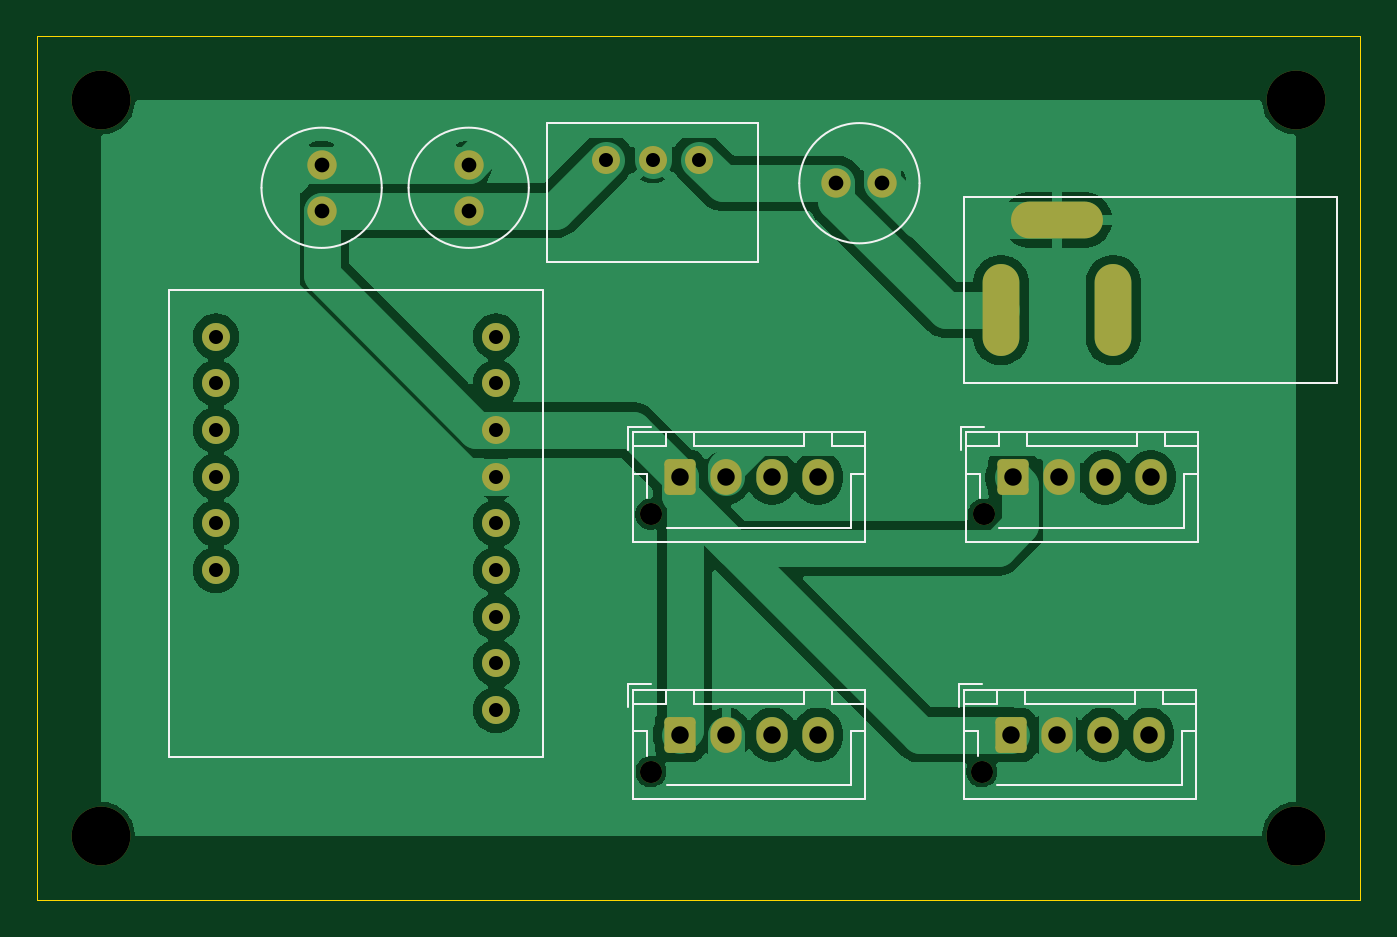
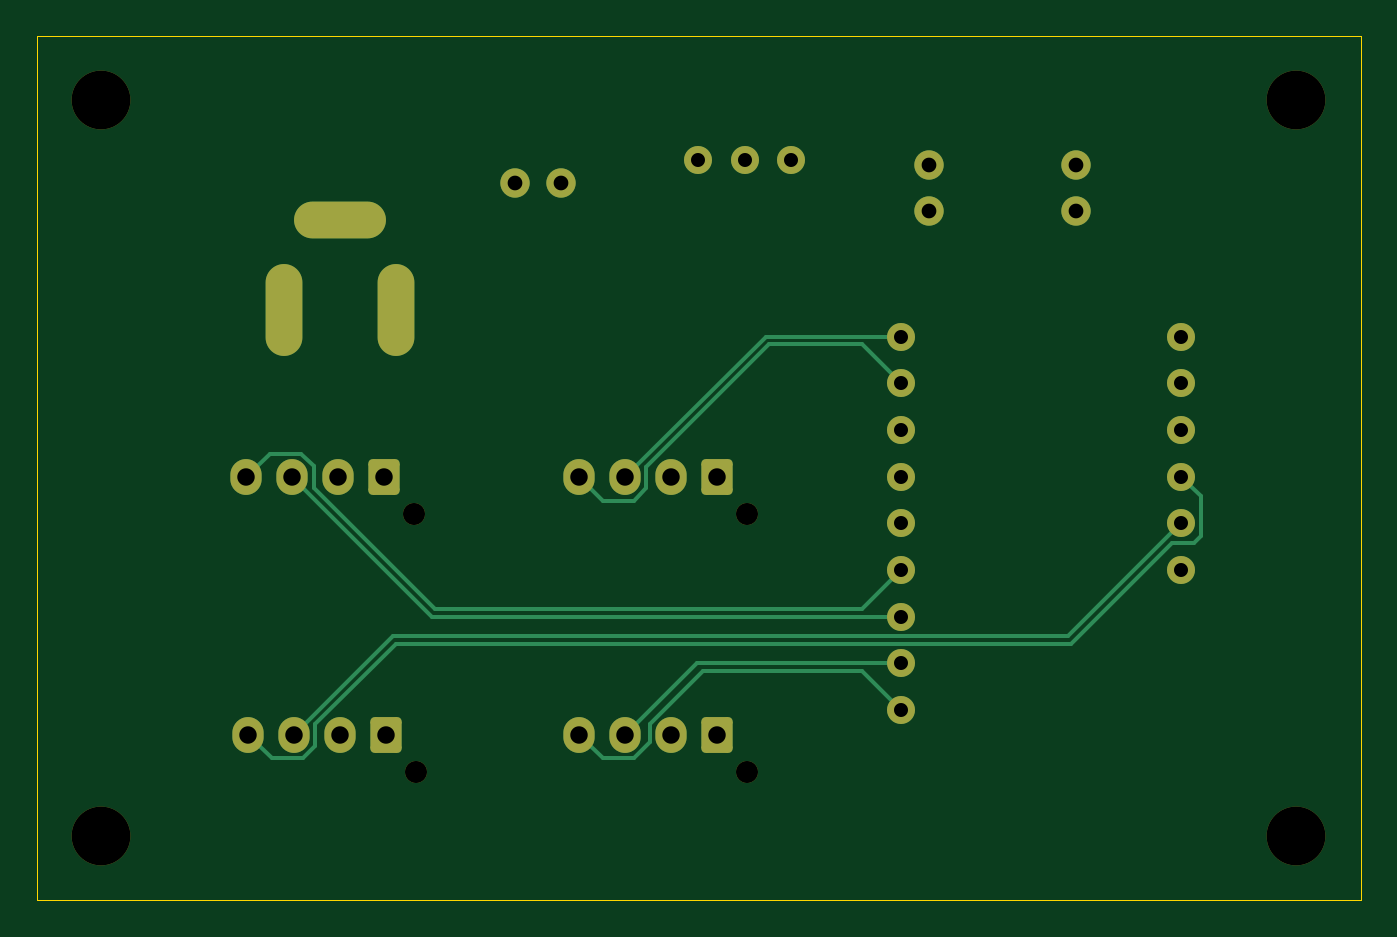
Circuit board: 11 layer files. Board 72.0 x 47.0 mm.
- bottom_copper: weight_measurement-B_Cu.gbr (5103 bytes)
- bottom_mask: weight_measurement-B_Mask.gbr (2796 bytes)
- paste: weight_measurement-B_Paste.gbr (512 bytes)
- bottom_silk: weight_measurement-B_Silkscreen.gbr (2808 bytes)
- outline: weight_measurement-Edge_Cuts.gbr (680 bytes)
- top_copper: weight_measurement-F_Cu.gbr (70979 bytes)
- top_mask: weight_measurement-F_Mask.gbr (2796 bytes)
- paste: weight_measurement-F_Paste.gbr (512 bytes)
- top_silk: weight_measurement-F_Silkscreen.gbr (8820 bytes)
- drill: weight_measurement-NPTH.drl (529 bytes)
- drill: weight_measurement-PTH.drl (1268 bytes)

=== bottom_copper: weight_measurement-B_Cu.gbr ===
G04 #@! TF.GenerationSoftware,KiCad,Pcbnew,8.0.5*
G04 #@! TF.CreationDate,2024-09-18T00:42:37+09:00*
G04 #@! TF.ProjectId,weight_measurement,77656967-6874-45f6-9d65-61737572656d,rev?*
G04 #@! TF.SameCoordinates,Original*
G04 #@! TF.FileFunction,Copper,L2,Bot*
G04 #@! TF.FilePolarity,Positive*
%FSLAX46Y46*%
G04 Gerber Fmt 4.6, Leading zero omitted, Abs format (unit mm)*
G04 Created by KiCad (PCBNEW 8.0.5) date 2024-09-18 00:42:37*
%MOMM*%
%LPD*%
G01*
G04 APERTURE LIST*
G04 Aperture macros list*
%AMRoundRect*
0 Rectangle with rounded corners*
0 $1 Rounding radius*
0 $2 $3 $4 $5 $6 $7 $8 $9 X,Y pos of 4 corners*
0 Add a 4 corners polygon primitive as box body*
4,1,4,$2,$3,$4,$5,$6,$7,$8,$9,$2,$3,0*
0 Add four circle primitives for the rounded corners*
1,1,$1+$1,$2,$3*
1,1,$1+$1,$4,$5*
1,1,$1+$1,$6,$7*
1,1,$1+$1,$8,$9*
0 Add four rect primitives between the rounded corners*
20,1,$1+$1,$2,$3,$4,$5,0*
20,1,$1+$1,$4,$5,$6,$7,0*
20,1,$1+$1,$6,$7,$8,$9,0*
20,1,$1+$1,$8,$9,$2,$3,0*%
G04 Aperture macros list end*
G04 #@! TA.AperFunction,ComponentPad*
%ADD10O,2.000000X5.000000*%
G04 #@! TD*
G04 #@! TA.AperFunction,ComponentPad*
%ADD11O,5.000000X2.000000*%
G04 #@! TD*
G04 #@! TA.AperFunction,ComponentPad*
%ADD12RoundRect,0.250000X-0.600000X-0.725000X0.600000X-0.725000X0.600000X0.725000X-0.600000X0.725000X0*%
G04 #@! TD*
G04 #@! TA.AperFunction,ComponentPad*
%ADD13O,1.700000X1.950000*%
G04 #@! TD*
G04 #@! TA.AperFunction,ComponentPad*
%ADD14C,1.600000*%
G04 #@! TD*
G04 #@! TA.AperFunction,ComponentPad*
%ADD15C,1.524000*%
G04 #@! TD*
G04 #@! TA.AperFunction,Conductor*
%ADD16C,0.200000*%
G04 #@! TD*
G04 APERTURE END LIST*
D10*
X127950000Y-84900000D03*
X134050000Y-84900000D03*
D11*
X131000000Y-80000000D03*
D12*
X128500000Y-108000000D03*
D13*
X131000000Y-108000000D03*
X133500000Y-108000000D03*
X136000000Y-108000000D03*
X136100000Y-94000000D03*
X133600000Y-94000000D03*
X131100000Y-94000000D03*
D12*
X128600000Y-94000000D03*
D14*
X91000000Y-79500000D03*
X91000000Y-77000000D03*
D12*
X110500000Y-94000000D03*
D13*
X113000000Y-94000000D03*
X115500000Y-94000000D03*
X118000000Y-94000000D03*
D14*
X99000000Y-79500000D03*
X99000000Y-77000000D03*
X119000000Y-78000000D03*
X121500000Y-78000000D03*
D12*
X110500000Y-108000000D03*
D13*
X113000000Y-108000000D03*
X115500000Y-108000000D03*
X118000000Y-108000000D03*
D15*
X85260000Y-86340000D03*
X85260000Y-88880000D03*
X85260000Y-91420000D03*
X85260000Y-93960000D03*
X85260000Y-96500000D03*
X85260000Y-99040000D03*
X100500000Y-106660000D03*
X100500000Y-104120000D03*
X100500000Y-101580000D03*
X100500000Y-99040000D03*
X100500000Y-96500000D03*
X100500000Y-93960000D03*
X100500000Y-91420000D03*
X100500000Y-88880000D03*
X100500000Y-86340000D03*
X111540000Y-76725000D03*
X109000000Y-76725000D03*
X106460000Y-76725000D03*
D16*
X84198000Y-95022000D02*
X85260000Y-93960000D01*
X84562000Y-97562000D02*
X84198000Y-97198000D01*
X91236314Y-103042000D02*
X85756314Y-97562000D01*
X127976314Y-103042000D02*
X91236314Y-103042000D01*
X84198000Y-97198000D02*
X84198000Y-95022000D01*
X132350000Y-108601346D02*
X132350000Y-107415686D01*
X133023654Y-109275000D02*
X132350000Y-108601346D01*
X134725000Y-109275000D02*
X133023654Y-109275000D01*
X132350000Y-107415686D02*
X127976314Y-103042000D01*
X136000000Y-108000000D02*
X134725000Y-109275000D01*
X85756314Y-97562000D02*
X84562000Y-97562000D01*
X91402000Y-102642000D02*
X85260000Y-96500000D01*
X128142000Y-102642000D02*
X91402000Y-102642000D01*
X133500000Y-108000000D02*
X128142000Y-102642000D01*
X132450000Y-94584314D02*
X132450000Y-94550000D01*
X102640000Y-101180000D02*
X125854314Y-101180000D01*
X125854314Y-101180000D02*
X132450000Y-94584314D01*
X100500000Y-99040000D02*
X102640000Y-101180000D01*
X132450000Y-93398654D02*
X132450000Y-94550000D01*
X133123654Y-92725000D02*
X132450000Y-93398654D01*
X134825000Y-92725000D02*
X133123654Y-92725000D01*
X136100000Y-94000000D02*
X134825000Y-92725000D01*
X126020000Y-101580000D02*
X100500000Y-101580000D01*
X133600000Y-94000000D02*
X126020000Y-101580000D01*
X102640000Y-86740000D02*
X100500000Y-88880000D01*
X107674314Y-86740000D02*
X102640000Y-86740000D01*
X114350000Y-94601346D02*
X114350000Y-93415686D01*
X114350000Y-93415686D02*
X107674314Y-86740000D01*
X115023654Y-95275000D02*
X114350000Y-94601346D01*
X118000000Y-94000000D02*
X116725000Y-95275000D01*
X116725000Y-95275000D02*
X115023654Y-95275000D01*
X111271346Y-104520000D02*
X102640000Y-104520000D01*
X114150000Y-108401346D02*
X114150000Y-107398654D01*
X115023654Y-109275000D02*
X114150000Y-108401346D01*
X114150000Y-107398654D02*
X111271346Y-104520000D01*
X116725000Y-109275000D02*
X115023654Y-109275000D01*
X118000000Y-108000000D02*
X116725000Y-109275000D01*
X102640000Y-104520000D02*
X100500000Y-106660000D01*
X115500000Y-108000000D02*
X111620000Y-104120000D01*
X111620000Y-104120000D02*
X100500000Y-104120000D01*
X115500000Y-94000000D02*
X107840000Y-86340000D01*
X107840000Y-86340000D02*
X100500000Y-86340000D01*
M02*

=== bottom_mask: weight_measurement-B_Mask.gbr (2796 bytes, source withheld) ===
=== paste: weight_measurement-B_Paste.gbr ===
G04 #@! TF.GenerationSoftware,KiCad,Pcbnew,8.0.5*
G04 #@! TF.CreationDate,2024-09-18T00:42:37+09:00*
G04 #@! TF.ProjectId,weight_measurement,77656967-6874-45f6-9d65-61737572656d,rev?*
G04 #@! TF.SameCoordinates,Original*
G04 #@! TF.FileFunction,Paste,Bot*
G04 #@! TF.FilePolarity,Positive*
%FSLAX46Y46*%
G04 Gerber Fmt 4.6, Leading zero omitted, Abs format (unit mm)*
G04 Created by KiCad (PCBNEW 8.0.5) date 2024-09-18 00:42:37*
%MOMM*%
%LPD*%
G01*
G04 APERTURE LIST*
G04 APERTURE END LIST*
M02*

=== bottom_silk: weight_measurement-B_Silkscreen.gbr (2808 bytes, source withheld) ===
=== outline: weight_measurement-Edge_Cuts.gbr ===
G04 #@! TF.GenerationSoftware,KiCad,Pcbnew,8.0.5*
G04 #@! TF.CreationDate,2024-09-18T00:42:37+09:00*
G04 #@! TF.ProjectId,weight_measurement,77656967-6874-45f6-9d65-61737572656d,rev?*
G04 #@! TF.SameCoordinates,Original*
G04 #@! TF.FileFunction,Profile,NP*
%FSLAX46Y46*%
G04 Gerber Fmt 4.6, Leading zero omitted, Abs format (unit mm)*
G04 Created by KiCad (PCBNEW 8.0.5) date 2024-09-18 00:42:37*
%MOMM*%
%LPD*%
G01*
G04 APERTURE LIST*
G04 #@! TA.AperFunction,Profile*
%ADD10C,0.050000*%
G04 #@! TD*
G04 APERTURE END LIST*
D10*
X75500000Y-70000000D02*
X147500000Y-70000000D01*
X147500000Y-117000000D01*
X75500000Y-117000000D01*
X75500000Y-70000000D01*
M02*

=== top_copper: weight_measurement-F_Cu.gbr (70979 bytes, source omitted) ===
=== top_mask: weight_measurement-F_Mask.gbr (2796 bytes, source withheld) ===
=== paste: weight_measurement-F_Paste.gbr ===
G04 #@! TF.GenerationSoftware,KiCad,Pcbnew,8.0.5*
G04 #@! TF.CreationDate,2024-09-18T00:42:37+09:00*
G04 #@! TF.ProjectId,weight_measurement,77656967-6874-45f6-9d65-61737572656d,rev?*
G04 #@! TF.SameCoordinates,Original*
G04 #@! TF.FileFunction,Paste,Top*
G04 #@! TF.FilePolarity,Positive*
%FSLAX46Y46*%
G04 Gerber Fmt 4.6, Leading zero omitted, Abs format (unit mm)*
G04 Created by KiCad (PCBNEW 8.0.5) date 2024-09-18 00:42:37*
%MOMM*%
%LPD*%
G01*
G04 APERTURE LIST*
G04 APERTURE END LIST*
M02*

=== top_silk: weight_measurement-F_Silkscreen.gbr (8820 bytes, source omitted) ===
=== drill: weight_measurement-NPTH.drl ===
M48
; DRILL file {KiCad 8.0.5} date 2024-09-18T00:43:06+0900
; FORMAT={-:-/ absolute / metric / decimal}
; #@! TF.CreationDate,2024-09-18T00:43:06+09:00
; #@! TF.GenerationSoftware,Kicad,Pcbnew,8.0.5
; #@! TF.FileFunction,NonPlated,1,2,NPTH
FMAT,2
METRIC
; #@! TA.AperFunction,NonPlated,NPTH,ComponentDrill
T1C1.200
; #@! TA.AperFunction,NonPlated,NPTH,ComponentDrill
T2C3.200
%
G90
G05
T1
X108.9Y-96.0
X108.9Y-110.0
X126.9Y-110.0
X127.0Y-96.0
T2
X79.0Y-73.5
X79.0Y-113.5
X144.0Y-73.5
X144.0Y-113.5
M30

=== drill: weight_measurement-PTH.drl ===
M48
; DRILL file {KiCad 8.0.5} date 2024-09-18T00:43:06+0900
; FORMAT={-:-/ absolute / metric / decimal}
; #@! TF.CreationDate,2024-09-18T00:43:06+09:00
; #@! TF.GenerationSoftware,Kicad,Pcbnew,8.0.5
; #@! TF.FileFunction,Plated,1,2,PTH
FMAT,2
METRIC
; #@! TA.AperFunction,Plated,PTH,ComponentDrill
T1C0.762
; #@! TA.AperFunction,Plated,PTH,ComponentDrill
T2C0.800
; #@! TA.AperFunction,Plated,PTH,ComponentDrill
T3C0.950
; #@! TA.AperFunction,Plated,PTH,ComponentDrill
T4C1.000
%
G90
G05
T1
X85.26Y-86.34
X85.26Y-88.88
X85.26Y-91.42
X85.26Y-93.96
X85.26Y-96.5
X85.26Y-99.04
X100.5Y-86.34
X100.5Y-88.88
X100.5Y-91.42
X100.5Y-93.96
X100.5Y-96.5
X100.5Y-99.04
X100.5Y-101.58
X100.5Y-104.12
X100.5Y-106.66
X106.46Y-76.725
X109.0Y-76.725
X111.54Y-76.725
T2
X91.0Y-77.0
X91.0Y-79.5
X99.0Y-77.0
X99.0Y-79.5
X119.0Y-78.0
X121.5Y-78.0
T3
X110.5Y-94.0
X110.5Y-108.0
X113.0Y-94.0
X113.0Y-108.0
X115.5Y-94.0
X115.5Y-108.0
X118.0Y-94.0
X118.0Y-108.0
X128.5Y-108.0
X128.6Y-94.0
X131.0Y-108.0
X131.1Y-94.0
X133.5Y-108.0
X133.6Y-94.0
X136.0Y-108.0
X136.1Y-94.0
T4
G00X127.95Y-83.9
M15
G01X127.95Y-85.9
M16
G05
G00X130.0Y-80.0
M15
G01X132.0Y-80.0
M16
G05
G00X134.05Y-83.9
M15
G01X134.05Y-85.9
M16
G05
M30
